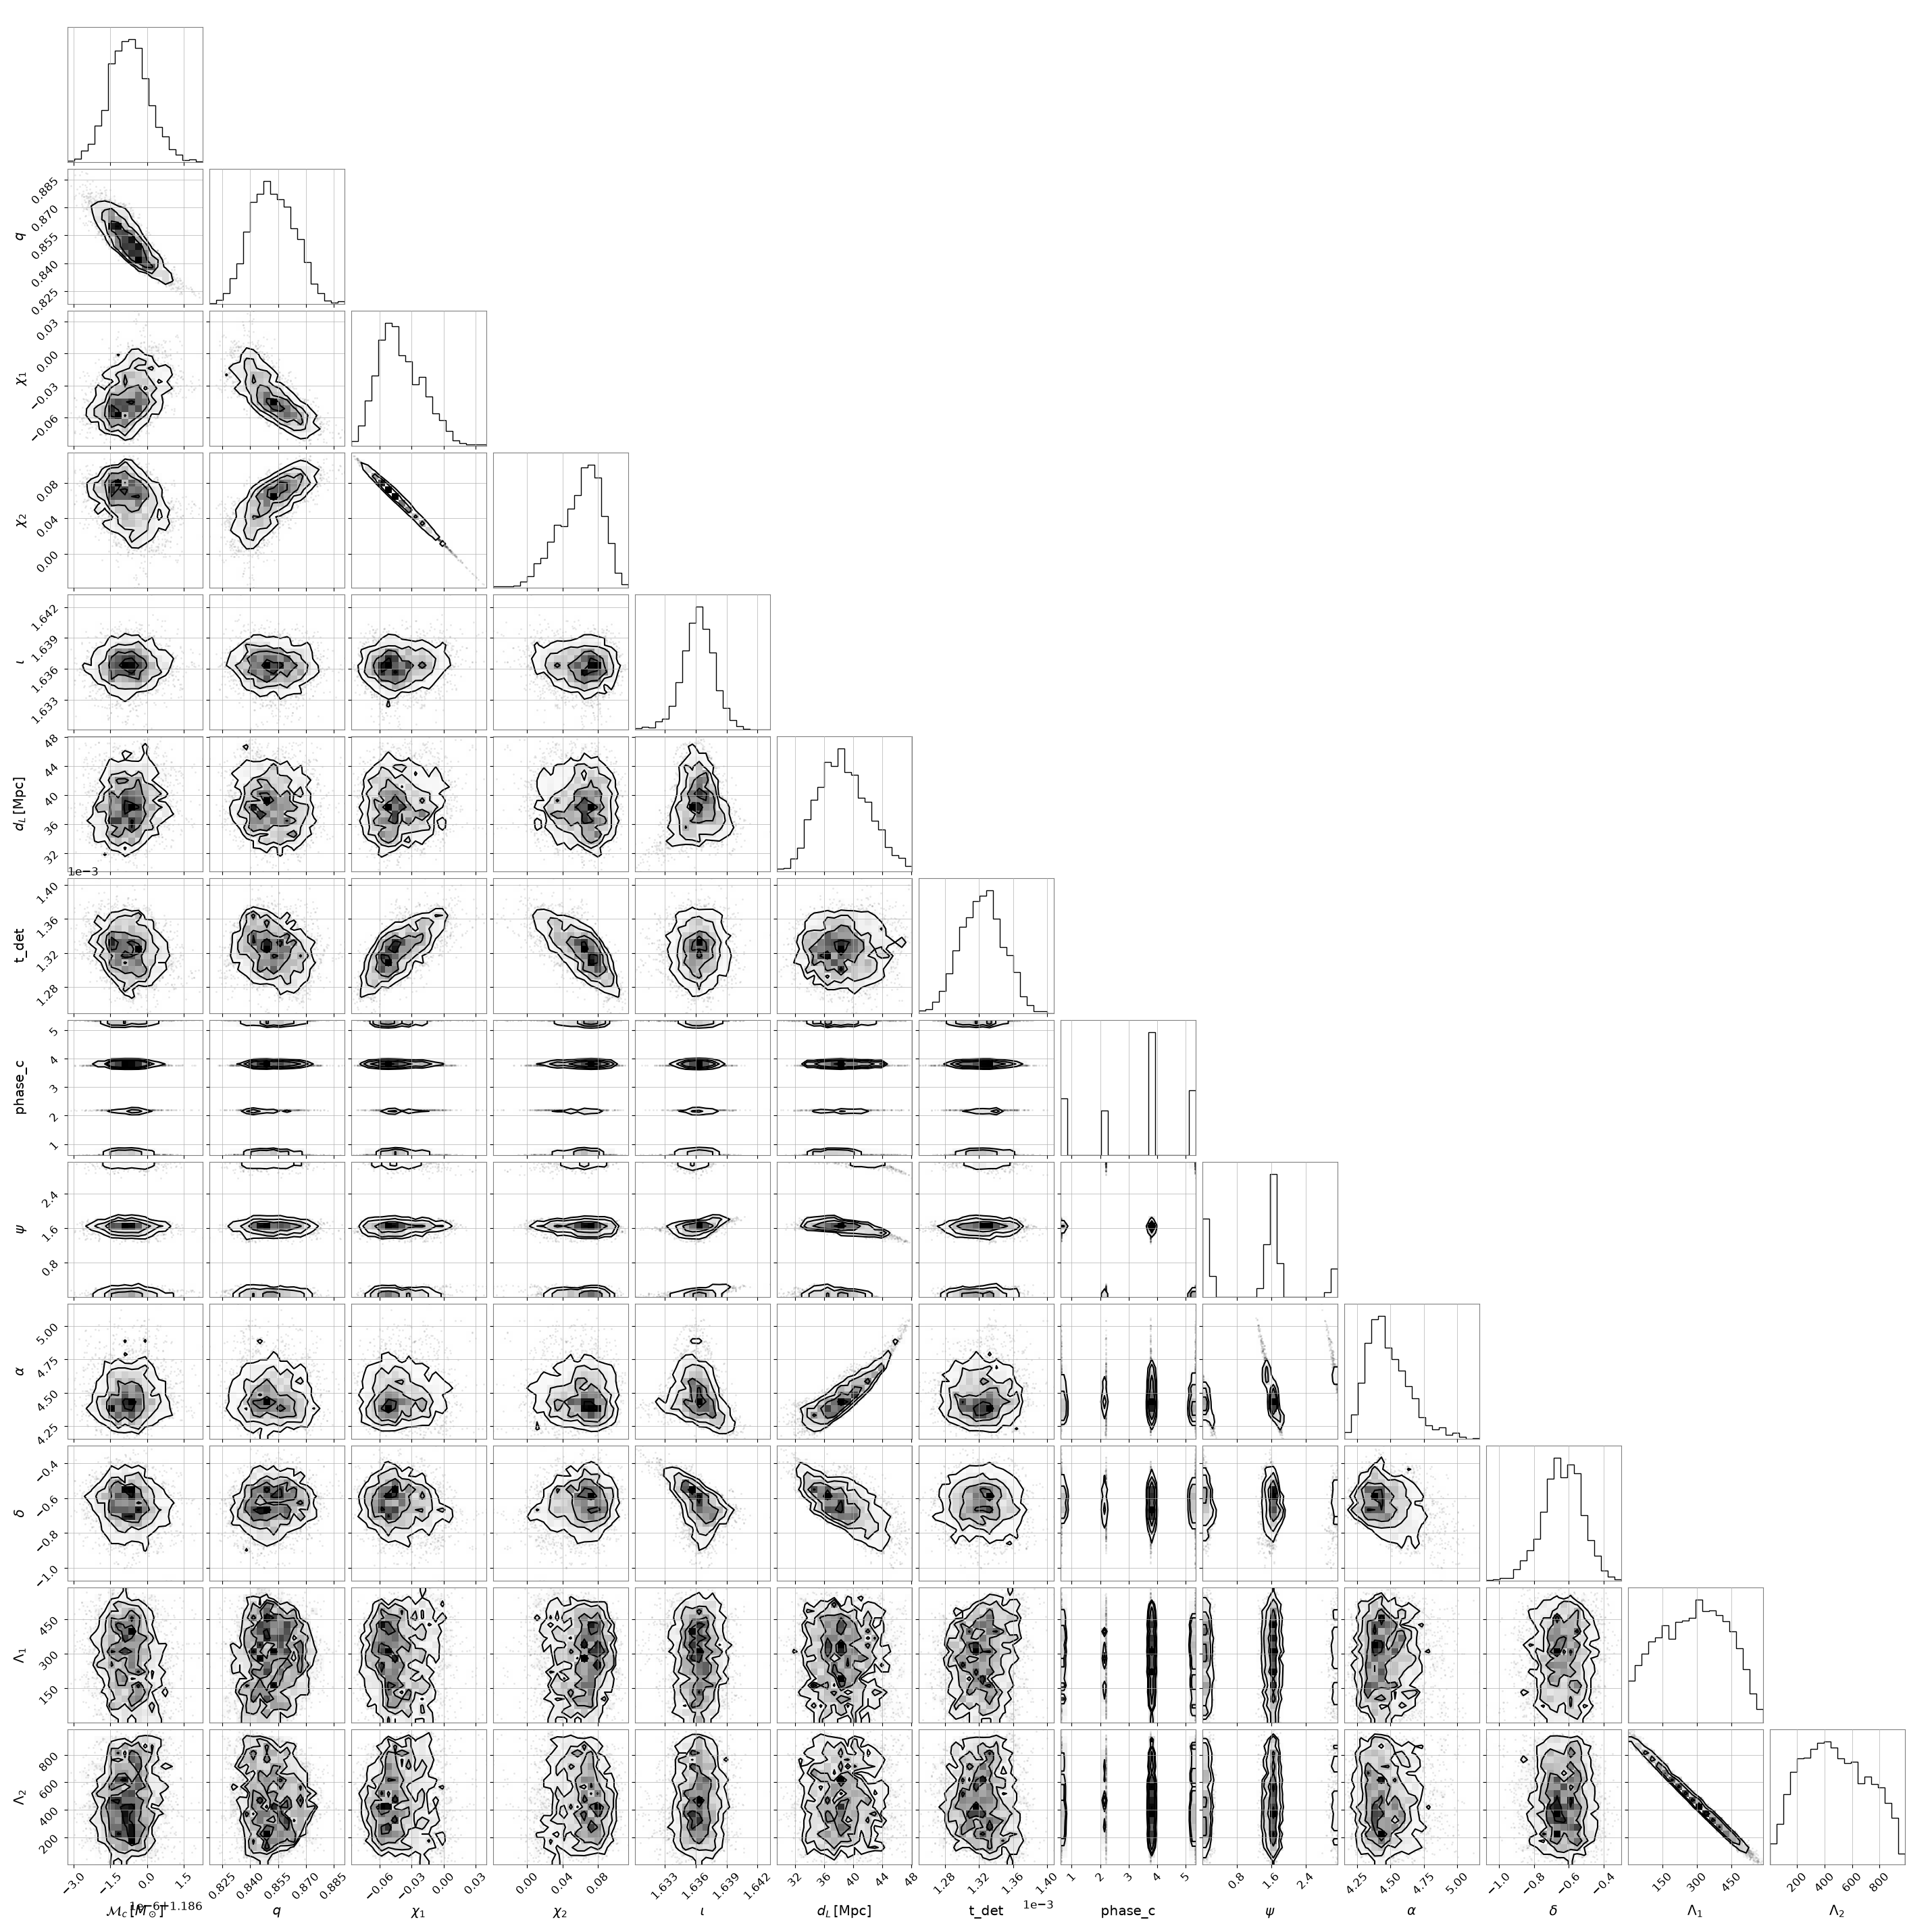

This figure's Python source:
#To determine correct use of GPU, since I will be working on my home pc and Snellius
import os
import shutil
import sys
# 1. Detect if running on local AMD/ROCm machine
has_rocm = shutil.which("rocminfo") is not None or os.path.exists("/opt/rocm")

# If on local ROCm machine and SDMA isn't disabled yet, set vars and relaunch
if has_rocm:
   os.environ["XLA_FLAGS"] = "--xla_gpu_enable_command_buffer= --xla_gpu_enable_triton_gemm=false" 
   os.environ["HSA_ENABLE_SDMA"] = "0"
   os.environ["HIP_VISIBLE_DEVICES"] = "0"
   os.environ["XLA_PYTHON_CLIENT_ALLOCATOR"] = "platform" #not sure what this does but helped
   print('Using AMD GPU')


#If on Snellius
else:
    print('Using Nvidia GPU')

#Rest of code
#To start the project, we will use NS AW as our sampler. Most if not all, will be copied from GW150914_NS_AW.py
#Also using the guides

import time
from pathlib import Path

import corner
import numpy as np
import jax
import jax.numpy as jnp

jax.config.update("jax_enable_x64", True)

from jimgw.core.jim import Jim
from jimgw.core.prior import (
    CombinePrior,
    UniformPrior,
    CosinePrior,
    SinePrior,
    PowerLawPrior,
)
from jimgw.core.single_event.detector import get_ET
from jimgw.core.single_event.likelihood import MultibandedTransientLikelihoodFD
from jimgw.core.single_event.data import Data
from jimgw.core.single_event.waveform import RippleIMRPhenomXAS
from jimgw.core.single_event.transforms import (
    SkyFrameToDetectorFrameSkyPositionTransform,
    MassRatioToSymmetricMassRatioTransform,
    GeocentricArrivalTimeToDetectorArrivalTimeTransform,
)
from jimgw.core.transforms import (
    BoundToBound,
    CosineTransform,
    PowerLawTransform,
    reverse_bijective_transform,
)
from jimgw.samplers.config import BlackJAXNSAWConfig


# --- Fetch data ---

# --- Waveform model ---
waveform = RippleIMRPhenomXAS(f_ref=20)

# --- Injection simulated signal ---

gps =  time.time() - 10000
t_det_min, t_det_max = -0.1, 0.1
injection_parameters = {
    # Mass & Spin parameters
    "M_c": 1.186,          # Chirp mass (solar masses)
    "eta": 0.248,          # Symmetric mass ratio
    "s1_z": 0.005,         # Primary dimensionless spin
    "s2_z": 0.005,         # Secondary dimensionless spin

    # Extrinsic parameters
    "ra": 3.446,           # Right ascension (rad)
    "dec": -0.408,         # Declination (rad)
    "psi": 1.75,           # Polarization angle (rad)
    "d_L": 40.0,           # Luminosity distance (Mpc)
    "iota": 2.53,          # Inclination angle (rad)
    "phase_c": 0.0,        # Coalescence phase (rad)
    "t_c": 0.0,            # Geocentric trigger time shift (s)

    # Tidal deformation parameters (Option A: Component-wise)
    "lambda_1": 300.0,     # Primary dimensionless tidal deformability (m1 ~ 1.46 M_sun)
    "lambda_2": 450.0,     # Secondary dimensionless tidal deformability (m2 ~ 1.27 M_sun)

}


fmin = 5.0
fmax = 2048
duration = 128
sampling_frequency = 2 * fmax

ifos = get_ET()
for ifo in ifos:
    ifo.load_and_set_psd()
    ifo.inject_signal(
        duration,
        sampling_frequency,
        trigger_time=gps,
        waveform_model=waveform,
        parameters=injection_parameters,
        f_min=fmin,
        f_max=fmax,
        zero_noise=False,
    )
print("injection done")
# --- Prior ---



prior = CombinePrior(
    [
        UniformPrior(1.170, 1.200, parameter_names=["M_c"]),
        UniformPrior(0.125, 1.0, parameter_names=["q"]),
        UniformPrior(-0.05, 0.05, parameter_names=["s1_z"]),
        UniformPrior(-0.05, 0.05, parameter_names=["s2_z"]),
        SinePrior(parameter_names=["iota"]),
        PowerLawPrior(1.0, 100.0, 2.0, parameter_names=["d_L"]),
        UniformPrior(-0.1, 0.1, parameter_names=["t_c"]),
        UniformPrior(0.0, 2 * jnp.pi, parameter_names=["phase_c"]),
        UniformPrior(0.0, jnp.pi, parameter_names=["psi"]),
        UniformPrior(0.0, 2 * jnp.pi, parameter_names=["ra"]),
        CosinePrior(parameter_names=["dec"]),
        UniformPrior(0.0, 5000.0, parameter_names=["lambda_1"]),
        UniformPrior(0.0, 5000.0, parameter_names=["lambda_2"]),
    ]
)
print("prior done")
# --- Transforms ---

sample_transforms = [
    SkyFrameToDetectorFrameSkyPositionTransform(trigger_time=gps, ifos=ifos),
    # Masses
    BoundToBound(
        name_mapping=(["M_c"], ["M_c_unit"]),
        original_lower_bound=1.170,
        original_upper_bound=1.200,
        target_lower_bound=0.0,
        target_upper_bound=1.0,
    ),
    BoundToBound(
        name_mapping=(["q"], ["q_unit"]),
        original_lower_bound=0.125,
        original_upper_bound=1.0,
        target_lower_bound=0.0,
        target_upper_bound=1.0,
    ),
    # Spin 1
    BoundToBound(
        name_mapping=(["s1_z"], ["s1_z_unit"]),
        original_lower_bound=-0.99,
        original_upper_bound=0.99,
        target_lower_bound=0.0,
        target_upper_bound=1.0,
    ),
    # Spin 2
    BoundToBound(
        name_mapping=(["s2_z"], ["s2_z_unit"]),
        original_lower_bound=-0.99,
        original_upper_bound=0.99,
        target_lower_bound=0.0,
        target_upper_bound=1.0,
    ),
    # Inclination (SinePrior → cosine)
    CosineTransform(name_mapping=(["iota"], ["cos_iota"])),
    BoundToBound(
        name_mapping=(["cos_iota"], ["cos_iota_unit"]),
        original_lower_bound=-1.0,
        original_upper_bound=1.0,
        target_lower_bound=0.0,
        target_upper_bound=1.0,
    ),
    # Luminosity distance (PowerLawPrior α=2 → unit cube)
    reverse_bijective_transform(
        PowerLawTransform(
            name_mapping=(["d_L_unit"], ["d_L"]),
            xmin=1.0,
            xmax=100.0,
            alpha=2.0,
        )
    ),
    # Coalescence time
    BoundToBound(
        name_mapping=(["t_det"], ["t_det_unit"]),
        original_lower_bound=t_det_min,
        original_upper_bound=t_det_max,
        target_lower_bound=0.0,
        target_upper_bound=1.0,
    ),
    # Polarization angle
    BoundToBound(
        name_mapping=(["psi"], ["psi_unit"]),
        original_lower_bound=0.0,
        original_upper_bound=jnp.pi,
        target_lower_bound=0.0,
        target_upper_bound=1.0,
    ),
    # Sky position — azimuth and zenith
    BoundToBound(
        name_mapping=(["azimuth"], ["azimuth_unit"]),
        original_lower_bound=0.0,
        original_upper_bound=2 * jnp.pi,
        target_lower_bound=0.0,
        target_upper_bound=1.0,
    ),
    CosineTransform(name_mapping=(["zenith"], ["cos_zenith"])),
    BoundToBound(
        name_mapping=(["cos_zenith"], ["cos_zenith_unit"]),
        original_lower_bound=-1.0,
        original_upper_bound=1.0,
        target_lower_bound=0.0,
        target_upper_bound=1.0,
    ),
    BoundToBound(
        name_mapping=(["phase_c"], ["phase_c_unit"]),
        original_lower_bound=0.0,
        original_upper_bound=2 * jnp.pi,
        target_lower_bound=0.0,
        target_upper_bound=1.0,
    ),
]

likelihood_transforms = [
    MassRatioToSymmetricMassRatioTransform,
    reverse_bijective_transform(
        GeocentricArrivalTimeToDetectorArrivalTimeTransform(
            trigger_time=gps, ifo=ifos[0]
        )# Not sure if 'ifos=ifos[0]' is correct when adding get_V1()
    ),
]

# --- Likelihood ---

likelihood = MultibandedTransientLikelihoodFD(
    ifos,
    waveform=waveform,
    f_min=fmin,
    f_max=fmax,
    trigger_time=gps,
    prior=prior,
)

print("multiband done")
# --- Sample ---

jim = Jim(
    likelihood,
    prior,
    sample_transforms=sample_transforms,
    likelihood_transforms=likelihood_transforms,
    periodic=["psi_unit", "azimuth_unit","phase_c_unit"],
    sampler_config=BlackJAXNSAWConfig(
        n_live=1000,
        n_delete_frac=0.5,
        n_target=60,
    ),
)

start_time = time.time()
jim.sample()
end_time = time.time()
print(f"Sampling took {(end_time - start_time) / 60:.2f} mins")

# --- Results ---

diagnostics = jim.get_diagnostics()
print(f"Likelihood evaluations: {diagnostics['n_likelihood_evaluations']:,}")

chains = jim.get_samples()

parameter_labels = {
    "M_c": r"$\mathcal{M}_c\,[M_\odot]$",
    "q": r"$q$",
    "s1_z": r"$\chi_1$",
    "s2_z": r"$\chi_2$",
    "iota": r"$\iota$",
    "d_L": r"$d_L\,[\mathrm{Mpc}]$",
    "t_c": r"$t_c\,[\mathrm{s}]$",
    "psi": r"$\psi$",
    "ra": r"$\alpha$",
    "dec": r"$\delta$",
    "lambda_1": r"$\Lambda_1$",
    "lambda_2": r"$\Lambda_2$",
}
#%%
print("plotting")
fig = corner.corner(
    np.stack([chains[key] for key in jim.prior.parameter_names]).T,
    labels=[parameter_labels.get(k, k) for k in jim.prior.parameter_names],
)
fig.savefig(Path(__file__).parent / "GW170817_NS_AW_Multiband_ET_OTMAR.png")

# %%
